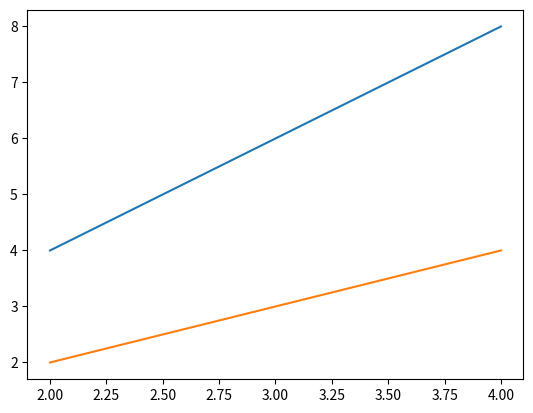

This chart was generated by the following Python code:
import matplotlib.pyplot as plt

plt.plot([2,3,4], [[4,2],[6,3],[8,4]])


plt.show()